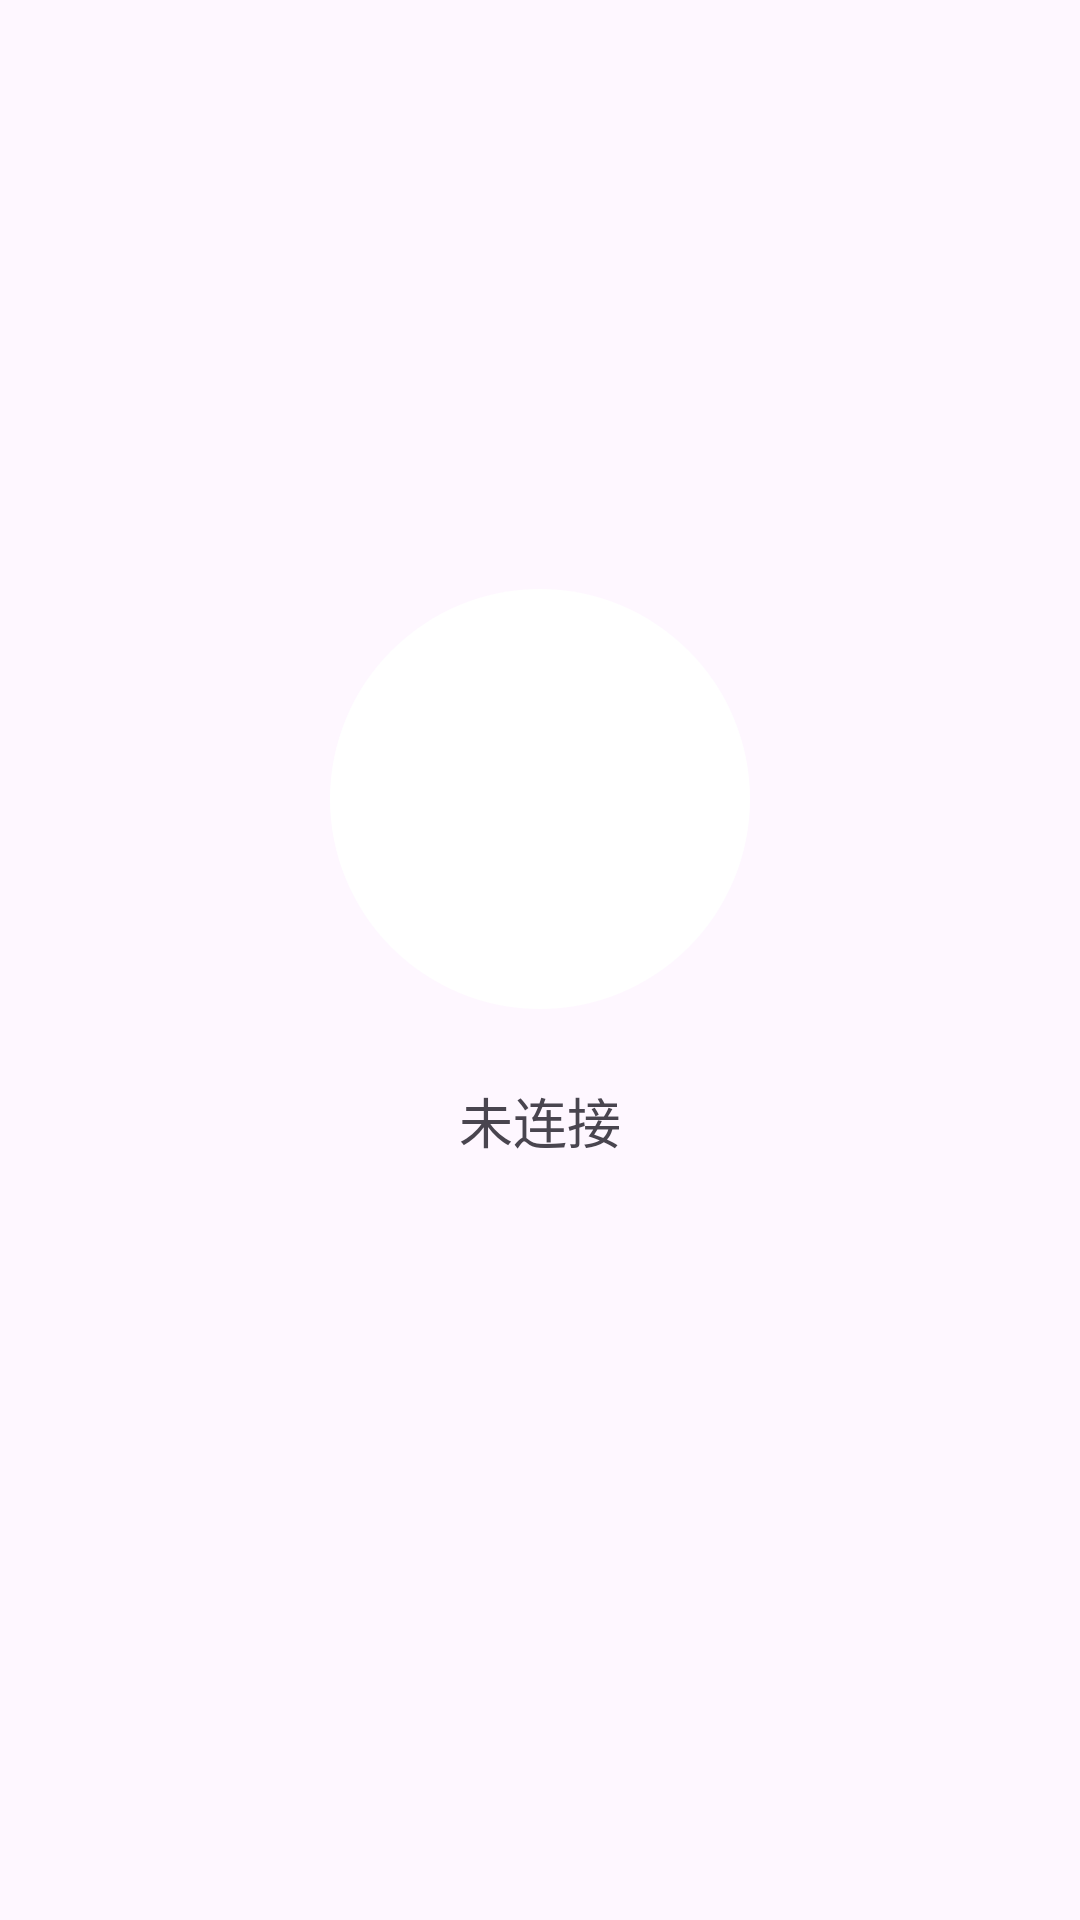

The Android layout XML behind this screen, and the referenced resources:
<!-- AndroidManifest.xml: application theme Theme.ClashMetaView -->
<!-- res/layout/fragment_home.xml -->
<?xml version="1.0" encoding="utf-8"?>
<FrameLayout xmlns:android="http://schemas.android.com/apk/res/android"
    android:layout_width="match_parent"
    android:layout_height="match_parent">

    <LinearLayout
        android:layout_width="wrap_content"
        android:layout_height="wrap_content"
        android:layout_gravity="center"
        android:gravity="center_horizontal"
        android:orientation="vertical">

        
        <FrameLayout
            android:id="@+id/btn_connect"
            android:layout_width="140dp"
            android:layout_height="140dp"
            android:background="@drawable/bg_circle"
            android:clickable="true"
            android:focusable="true"
            android:foreground="?attr/selectableItemBackgroundBorderless">

            <ImageView
                android:id="@+id/icon_power"
                android:layout_width="64dp"
                android:layout_height="64dp"
                android:layout_gravity="center"
                android:src="@drawable/ic_power"
                android:contentDescription="连接" />
        </FrameLayout>

        <Space
            android:layout_width="match_parent"
            android:layout_height="24dp" />

        
        <TextView
            android:id="@+id/text_status"
            android:layout_width="wrap_content"
            android:layout_height="wrap_content"
            android:text="未连接"
            android:textSize="18sp" />

        
        <TextView
            android:id="@+id/text_proxy"
            android:layout_width="wrap_content"
            android:layout_height="wrap_content"
            android:layout_marginTop="8dp"
            android:textSize="14sp"
            android:textStyle="bold"
            android:textColor="?attr/colorPrimary"
            android:visibility="gone" />

        
        <TextView
            android:id="@+id/text_error"
            android:layout_width="wrap_content"
            android:layout_height="wrap_content"
            android:layout_marginTop="8dp"
            android:maxWidth="300dp"
            android:gravity="center"
            android:textSize="12sp"
            android:textColor="?attr/colorError"
            android:visibility="gone" />

        <Space
            android:layout_width="match_parent"
            android:layout_height="16dp" />

        
        <TextView
            android:id="@+id/text_device"
            android:layout_width="wrap_content"
            android:layout_height="wrap_content"
            android:textSize="12sp"
            android:textColor="?android:attr/textColorSecondary" />

        
        <TextView
            android:id="@+id/text_tile"
            android:layout_width="wrap_content"
            android:layout_height="wrap_content"
            android:layout_marginTop="8dp"
            android:textSize="12sp"
            android:textColor="?android:attr/textColorSecondary" />

    </LinearLayout>

</FrameLayout>
<!-- resources referenced by this layout -->
<resources>
  <!-- drawable bg_circle (drawable) -->
  <?xml version="1.0" encoding="utf-8"?>
  <shape xmlns:android="http://schemas.android.com/apk/res/android"
      android:shape="oval">
      <solid android:color="@android:color/white" />
  </shape>
  <!-- drawable ic_power (drawable) -->
  <vector xmlns:android="http://schemas.android.com/apk/res/android"
      android:width="24dp" android:height="24dp"
      android:viewportWidth="24" android:viewportHeight="24">
      <path android:fillColor="@android:color/white"
          android:pathData="M13,3h-2v10h2L13,3zM17.83,5.17l-1.42,1.42C17.99,7.86 19,9.81 19,12c0,3.87 -3.13,7 -7,7s-7,-3.13 -7,-7c0,-2.19 1.01,-4.14 2.58,-5.42L6.17,5.17C4.23,6.82 3,9.26 3,12c0,4.97 4.03,9 9,9s9,-4.03 9,-9c0,-2.74 -1.23,-5.18 -3.17,-6.83z"/>
  </vector>
  <style name="Theme.ClashMetaView" parent="Theme.Material3.DayNight.NoActionBar">
          <item name="colorPrimary">@color/md_primary</item>
          <item name="colorOnPrimary">@color/md_on_primary</item>
          <item name="colorPrimaryContainer">@color/md_primary_container</item>
          <item name="colorOnPrimaryContainer">@color/md_on_primary_container</item>
          <item name="android:statusBarColor">?attr/colorSurface</item>
          <item name="android:windowLightStatusBar" tools:targetApi="m">true</item>
          <item name="android:navigationBarColor">@android:color/transparent</item>
      </style>
  <color name="md_primary">#6750A4</color>
  <color name="md_on_primary">#FFFFFF</color>
  <color name="md_primary_container">#EADDFF</color>
  <color name="md_on_primary_container">#21005D</color>
</resources>
